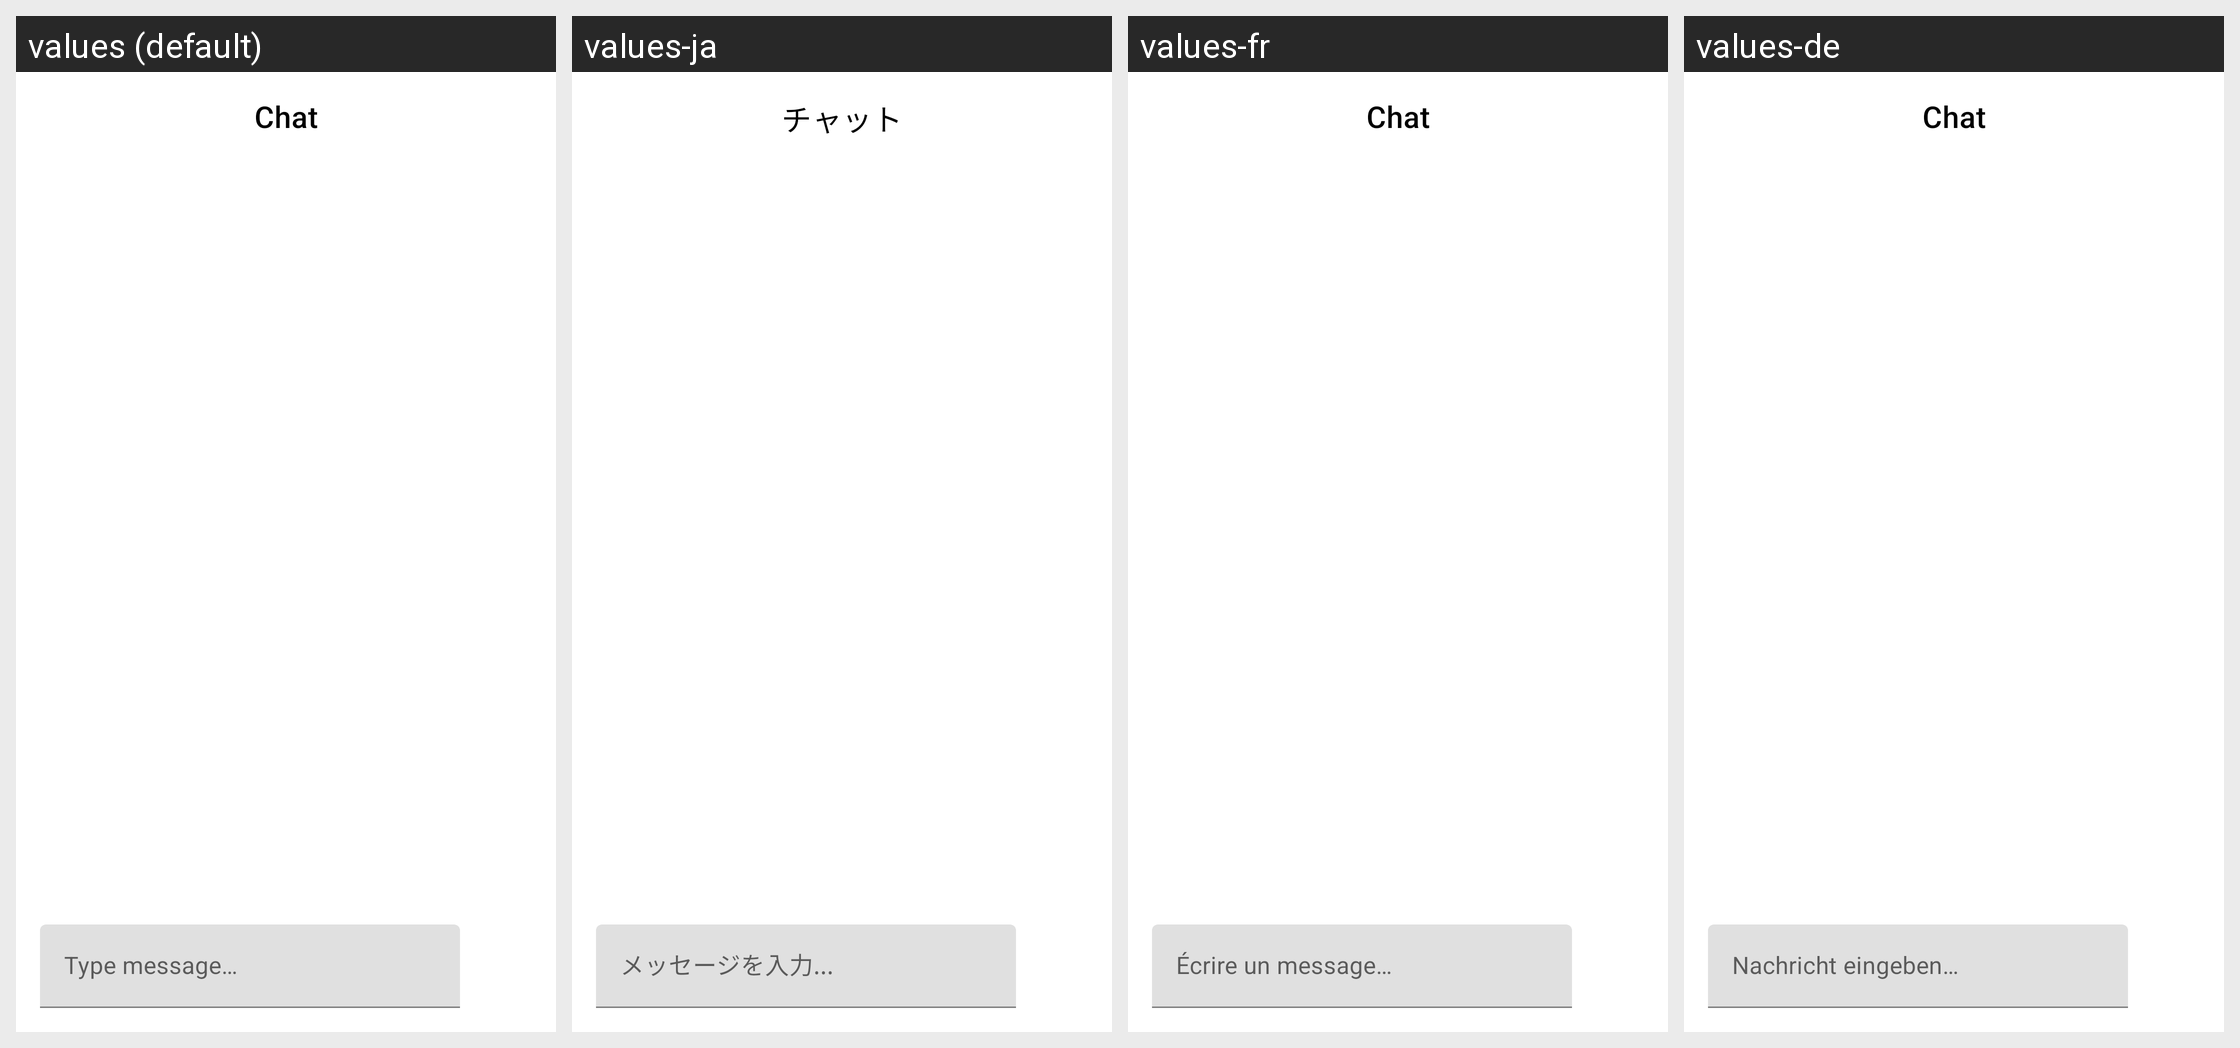

The same Android screen rendered under several of its app's locales, left to right. List the strings drawn on it with the default value and each locale's translation.
Android screen res/layout/dialog_chat.xml rendered under 4 locales, left to right: values (default), values-ja, values-fr, values-de. Device: Nexus 5 (rendered at 1080×1920; each locale shown at half size, 540×960, under a caption strip naming it); theme Theme.MaterialComponents.DayNight.NoActionBar.
Other locales in the repository, not shown: values-ar, values-ckb, values-cs, values-es, values-fa, values-he, values-hi, values-hu, values-id, values-it, values-ko, values-nb, values-pl, values-pt, values-pt-rBR, values-pt-rPT, values-ru, values-sr, values-th, values-uk, values-vi, values-zh, values-zh-rCN, values-zh-rTW.
Strings drawn on this screen, with the default value and each locale's value (text and hints the layout hard-codes, and strings that could not be matched under every locale, appear in the picture but are not listed):

chat
  values: Chat
  values-ja: チャット
  values-fr: Chat
  values-de: Chat

type_message
  values: Type message…
  values-ja: メッセージを入力...
  values-fr: Écrire un message…
  values-de: Nachricht eingeben…
